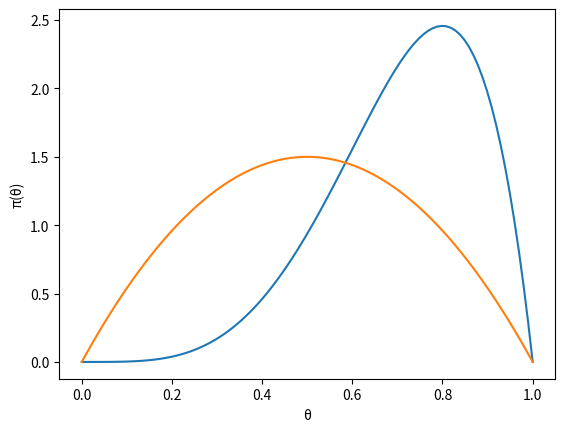

The matplotlib source for this figure:
# -*- coding: utf-8 -*-
from numpy import *
from math import exp,lgamma
from sys import argv
from matplotlib.pyplot import *

def beta(x,y):
    return exp(lgamma(x)+lgamma(y)-lgamma(x+y))

x = linspace(0, 1, 100)
y = x**(5-1) * (1-x)**(2-1) / beta(5,2)
plot(x, y)

x = linspace(0, 1, 100)
y = x**(2-1) * (1-x)**(2-1) / beta(2,2)
plot(x, y)

xlabel(u'θ')
ylabel(u'π(θ)')

show()
